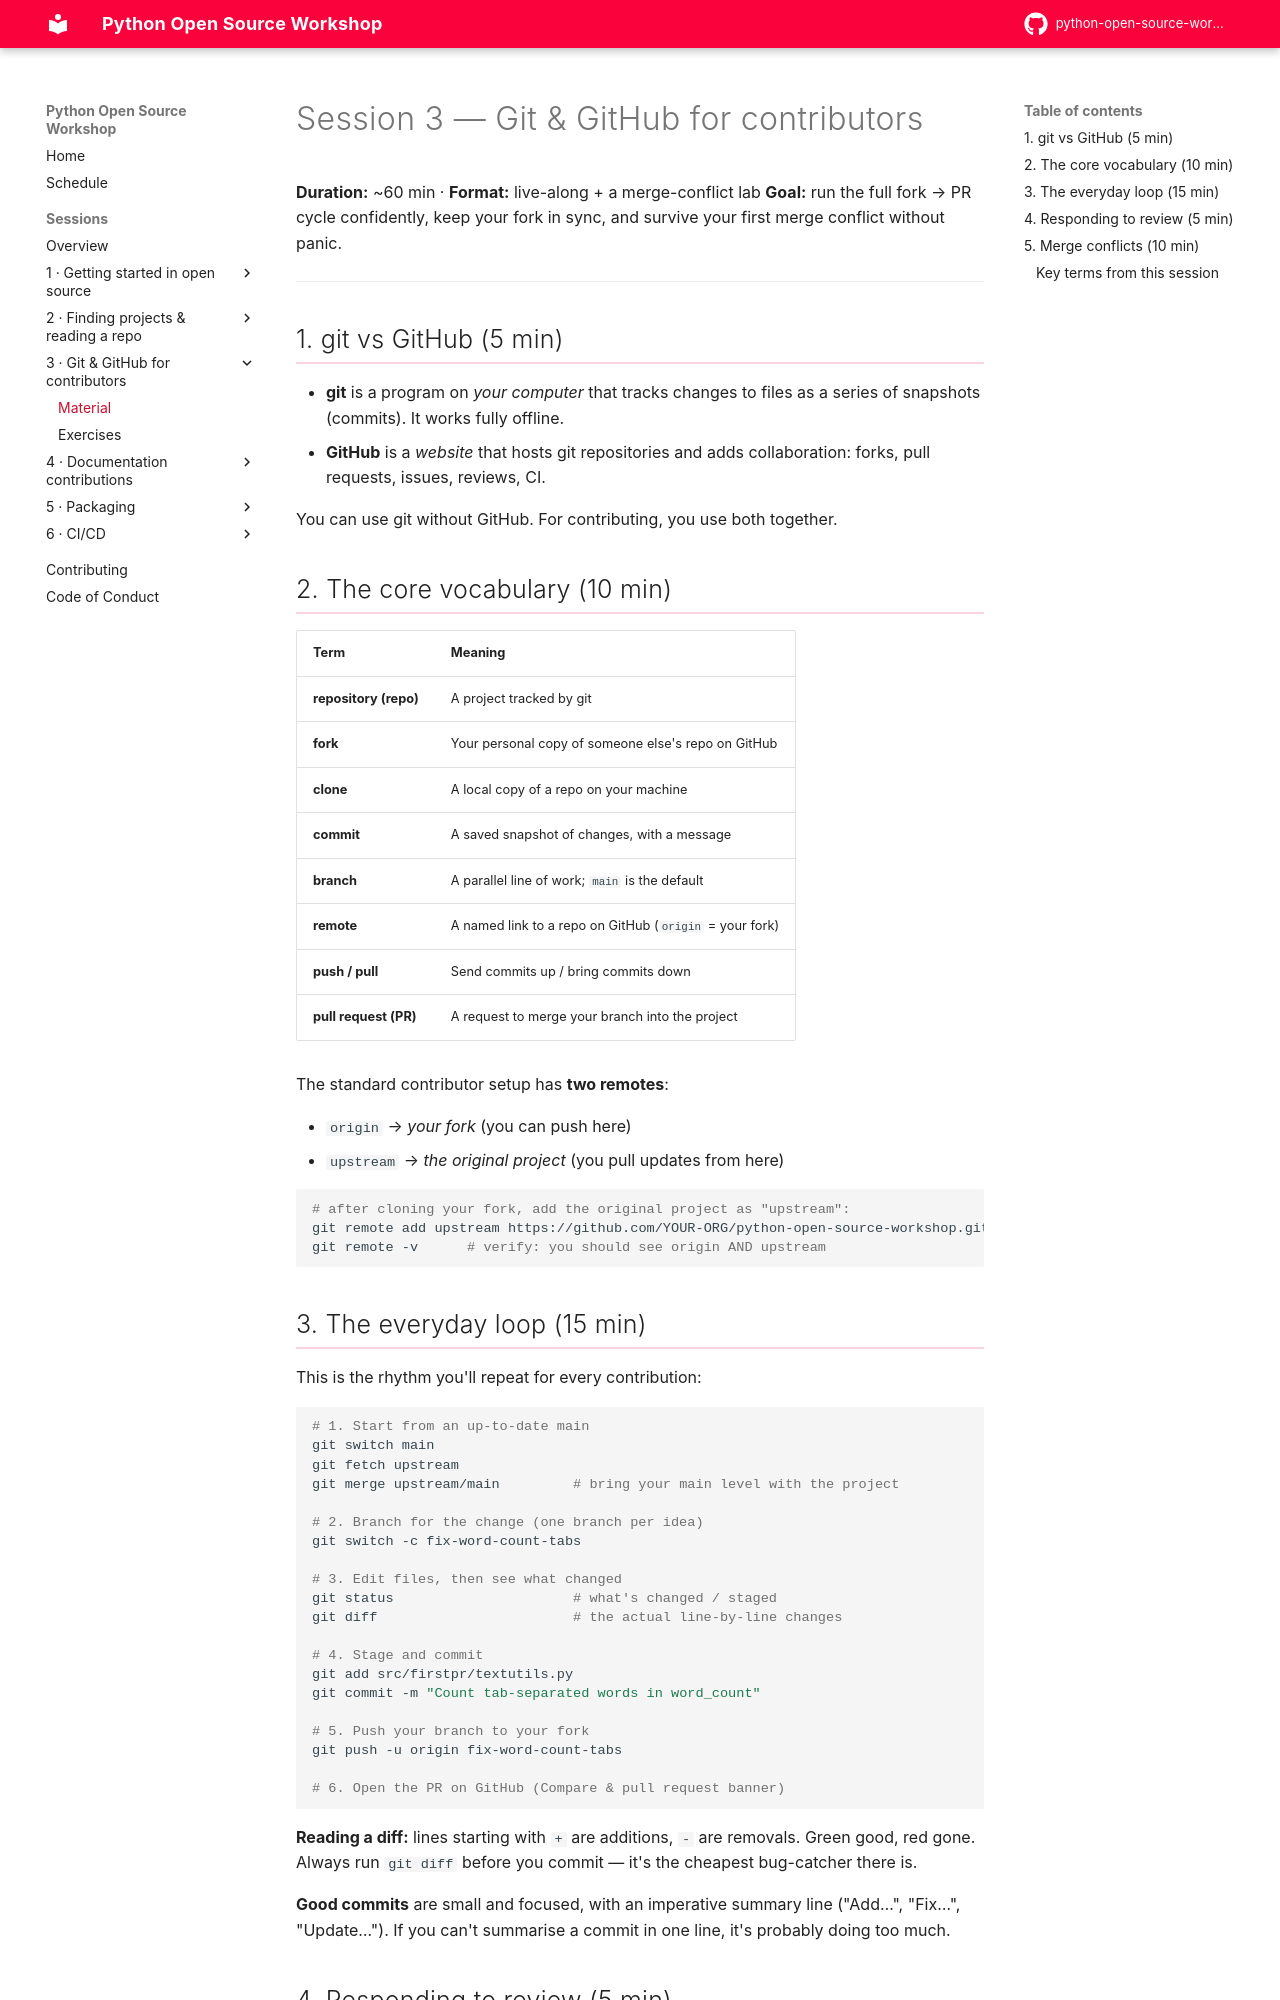

repository: pyladies-vancouver/python-open-source-workshop · page: sessions/03-git-and-github/index.html · generator: mkdocs

# Session 3 — Git & GitHub for contributors

**Duration:** ~60 min · **Format:** live-along + a merge-conflict lab
**Goal:** run the full fork → PR cycle confidently, keep your fork in sync, and
survive your first merge conflict without panic.

---

## 1. git vs GitHub (5 min)

- **git** is a program on *your computer* that tracks changes to files as a
  series of snapshots (commits). It works fully offline.
- **GitHub** is a *website* that hosts git repositories and adds collaboration:
  forks, pull requests, issues, reviews, CI.

You can use git without GitHub. For contributing, you use both together.

## 2. The core vocabulary (10 min)

| Term | Meaning |
|------|---------|
| **repository (repo)** | A project tracked by git |
| **fork** | Your personal copy of someone else's repo on GitHub |
| **clone** | A local copy of a repo on your machine |
| **commit** | A saved snapshot of changes, with a message |
| **branch** | A parallel line of work; `main` is the default |
| **remote** | A named link to a repo on GitHub (`origin` = your fork) |
| **push / pull** | Send commits up / bring commits down |
| **pull request (PR)** | A request to merge your branch into the project |

The standard contributor setup has **two remotes**:

- `origin` → *your fork* (you can push here)
- `upstream` → *the original project* (you pull updates from here)

```bash
# after cloning your fork, add the original project as "upstream":
git remote add upstream https://github.com/YOUR-ORG/python-open-source-workshop.git
git remote -v      # verify: you should see origin AND upstream
```
